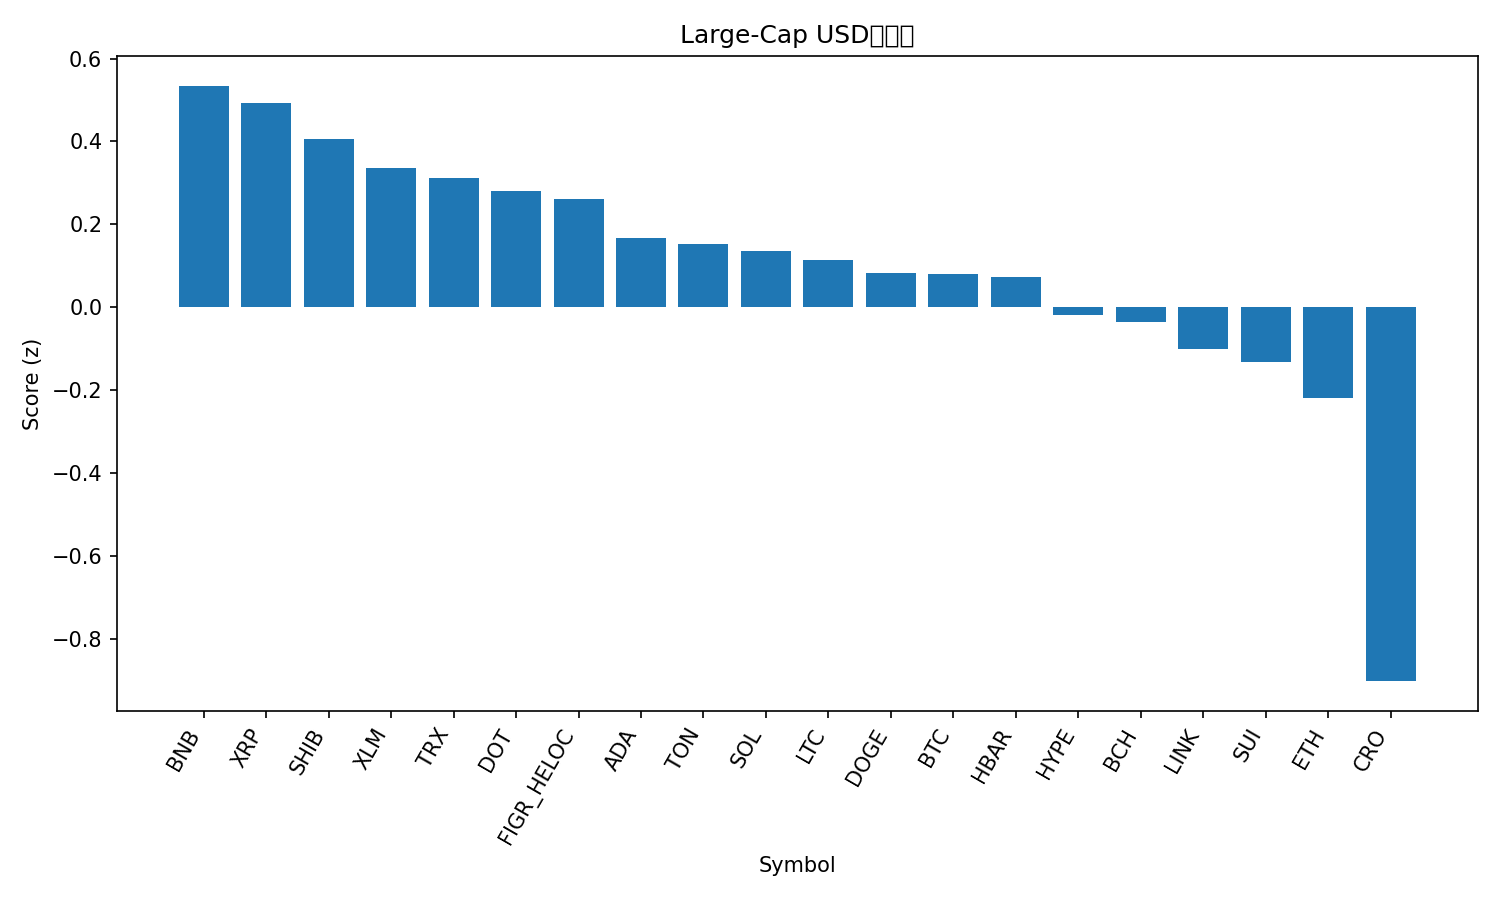

The file beside this chart, header and first rows:
rank, name, symbol, price, pct_1h, pct_24h, pct_7d, pct_1h_vs_btc, pct_24h_vs_btc, pct_7d_vs_btc, market_cap_rank, market_cap, volume_usd, score
1, BNB, BNB, 994.7, 0.6894, -1.625, -0.09741, 0.4578, -0.004949, 5.312, 5, 138432140192, 2277648908, 0.5345
2, XRP, XRP, 2.84, 0.957, -1.418, -8.933, 0.7253, 0.2018, -3.524, 4, 169819186332, 7911256387, 0.4921
3, Shiba Inu, SHIB, 1.189e-05, 1.227, -2.642, -11.27, 0.9956, -1.021, -5.861, 31, 7004704069, 185055255, 0.4069
4, Stellar, XLM, 0.3616, 0.9276, -2.045, -9.609, 0.696, -0.4246, -4.2, 19, 11525913992, 259606665, 0.3357
5, TRON, TRX, 0.3332, 0.5155, -1.418, -3.998, 0.2839, 0.2021, 1.411, 10, 31534023121, 726011878, 0.313
6, Polkadot, DOT, 3.94, 1.177, -2.869, -12.89, 0.9451, -1.249, -7.485, 35, 6004620564, 318944970, 0.2814
7, Figure Heloc, FIGR_HELOC, 0.9999, 0.0, 0.3135, -2.44, -0.2316, 1.934, 2.969, 18, 12629207352, 157136472, 0.2614
8, Cardano, ADA, 0.7926, 1.121, -3.249, -13.36, 0.8892, -1.629, -7.95, 11, 28907942537, 1719100629, 0.1664
9, Toncoin, TON, 2.77, 0.7903, -2.095, -11.94, 0.5587, -0.4745, -6.533, 30, 7039926782, 128688462, 0.1519
10, Solana, SOL, 201.6, 1.646, -4.953, -18.18, 1.414, -3.332, -12.77, 6, 109490191476, 9292529028, 0.1367
11, Litecoin, LTC, 104.4, 0.6444, -2.051, -9.998, 0.4128, -0.4303, -4.589, 28, 7964006476, 512491633, 0.1142
12, Dogecoin, DOGE, 0.2328, 1.519, -4.863, -17.16, 1.288, -3.243, -11.75, 8, 35125965635, 3628069050, 0.08139
13, Bitcoin, BTC, 111195, 0.2316, -1.62, -5.409, 0.0, 0.0, 0.0, 1, 2215522650932, 58329294798, 0.08119
14, Hedera, HBAR, 0.2145, 1.135, -3.92, -13.17, 0.9037, -2.3, -7.766, 25, 9076448708, 264179017, 0.07253
15, Hyperliquid, HYPE, 42.01, 2.115, -6.223, -27.04, 1.883, -4.603, -21.63, 21, 11346986956, 1018416174, -0.01854
16, Bitcoin Cash, BCH, 550.5, 0.5641, -1.65, -14.84, 0.3325, -0.02981, -9.431, 22, 10956999199, 335625727, -0.03503
17, Chainlink, LINK, 20.96, 0.7446, -3.11, -13.74, 0.5129, -1.49, -8.331, 14, 14210773414, 878292759, -0.1016
18, Sui, SUI, 3.21, 1.321, -5.251, -17.25, 1.09, -3.631, -11.84, 20, 11433698019, 1577576809, -0.133
19, Ethereum, ETH, 3992, 0.6817, -4.079, -12.76, 0.4501, -2.459, -7.349, 2, 481578177508, 47679548554, -0.2199
20, Cronos, CRO, 0.1865, 0.8467, -6.746, -22.8, 0.615, -5.126, -17.39, 33, 6494487900, 57759738, -0.9026
21, Avalanche, AVAX, 30.39, -0.3691, -11.41, -8.117, -0.6007, -9.794, -2.708, 17, 12833229656, 1589524225, -2.079
